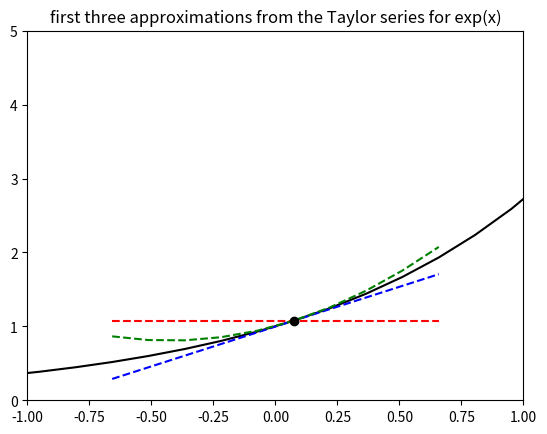

Source code (Python):
import matplotlib.pyplot as plt
import numpy as np

# Recall from the notes that the Taylor series is defined by:
# f(x) = f(a) + f'(a)/1! (x-a) + f''(a)/2!(x-a)^2 + f'''(a)/3!(x-a)^3 + ...

# First set up an interval [a, b] divided into N-1 subintervals:
N = 42
a = -3.
b = 3.
x = np.linspace(a, b, N)

# For the function f(x) = exp(x), we have that f' = exp(x) and f'' = exp(x)
f = np.exp(x)
fp = np.exp(x)
fpp = np.exp(x)

# Look at point x=0 and calculate the first three approximations to plot:
approx0 = np.ones(N)*f[21]
approx1 = approx0 + np.ones(N)*fp[21]*(x-x[21])
approx2 = approx1 + np.ones(N)*fpp[21]*(x-x[21])**2

# 
plt.plot(x, f, 'k')
plt.plot(x[21-5:21+5], approx0[21-5:21+5], 'r--')
plt.plot(x[21-5:21+5], approx1[21-5:21+5], 'b--')
plt.plot(x[21-5:21+5], approx2[21-5:21+5], 'g--')
plt.plot(x[21], f[21], 'ko')
plt.xlim((-1,1))
plt.ylim((0,5))
plt.title("first three approximations from the Taylor series for exp(x)")
plt.show()
